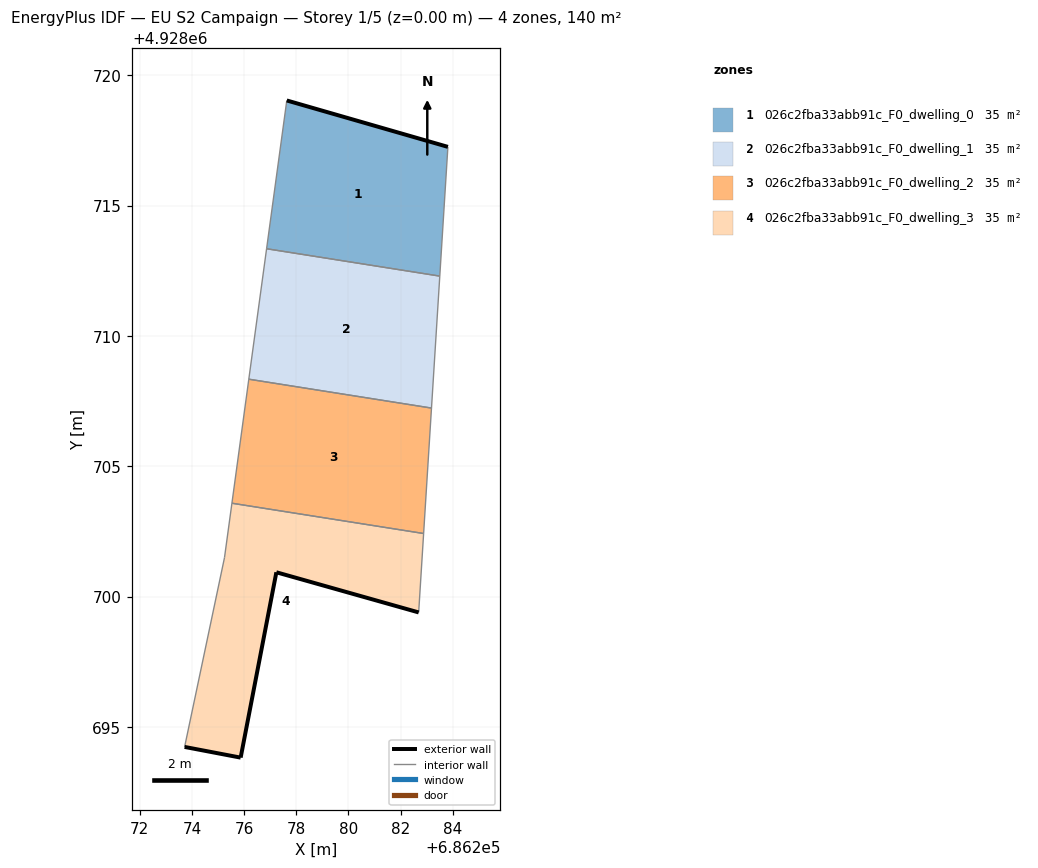
=== STOREY PLAN SPEC (per zone: floor XY polygon, exterior-wall plan segments, windows/doors) ===
zone 1: 026c2fba33abb91c_F0_dwelling_0  (34.9 m²)
  floor: (686283.51, 4928712.29) (686283.82, 4928717.25) (686277.64, 4928719.03) (686276.86, 4928713.34)
  exterior wall: (686277.64, 4928719.03) – (686283.82, 4928717.25)  [6.4 m]
  interior walls: 3
zone 2: 026c2fba33abb91c_F0_dwelling_1  (34.9 m²)
  floor: (686283.19, 4928707.23) (686283.51, 4928712.29) (686276.86, 4928713.34) (686276.18, 4928708.34)
  interior walls: 4
zone 3: 026c2fba33abb91c_F0_dwelling_2  (34.9 m²)
  floor: (686282.89, 4928702.42) (686283.19, 4928707.23) (686276.18, 4928708.34) (686275.53, 4928703.58)
  interior walls: 4
zone 4: 026c2fba33abb91c_F0_dwelling_3  (34.9 m²)
  floor: (686282.70, 4928699.39) (686282.89, 4928702.42) (686275.53, 4928703.58) (686275.25, 4928701.49) (686273.72, 4928694.23) (686275.87, 4928693.82) (686277.24, 4928700.93)
  exterior wall: (686275.87, 4928693.82) – (686273.72, 4928694.23)  [2.2 m]
  exterior wall: (686282.70, 4928699.39) – (686277.24, 4928700.93)  [5.7 m]
  exterior wall: (686277.24, 4928700.93) – (686275.87, 4928693.82)  [7.2 m]
  interior walls: 4

=== DERIVED (storey summary) ===
Building: EU S2 Campaign
Storey: 1 of 5  (floor level z = 0.00 m)
Storey gross floor area: 139.6 m²
Zones on this storey: 4
  - 026c2fba33abb91c_F0_dwelling_0: floor 34.9 m²; exterior wall 6.4 m (19.3 m²); WWR 0.0%
  - 026c2fba33abb91c_F0_dwelling_1: floor 34.9 m²
  - 026c2fba33abb91c_F0_dwelling_2: floor 34.9 m²
  - 026c2fba33abb91c_F0_dwelling_3: floor 34.9 m²; exterior wall 15.1 m (45.3 m²); WWR 0.0%
Zone adjacency (shared interzone walls):
  - 026c2fba33abb91c_F0_dwelling_0 ↔ 026c2fba33abb91c_F0_dwelling_1
  - 026c2fba33abb91c_F0_dwelling_1 ↔ 026c2fba33abb91c_F0_dwelling_2
  - 026c2fba33abb91c_F0_dwelling_2 ↔ 026c2fba33abb91c_F0_dwelling_3